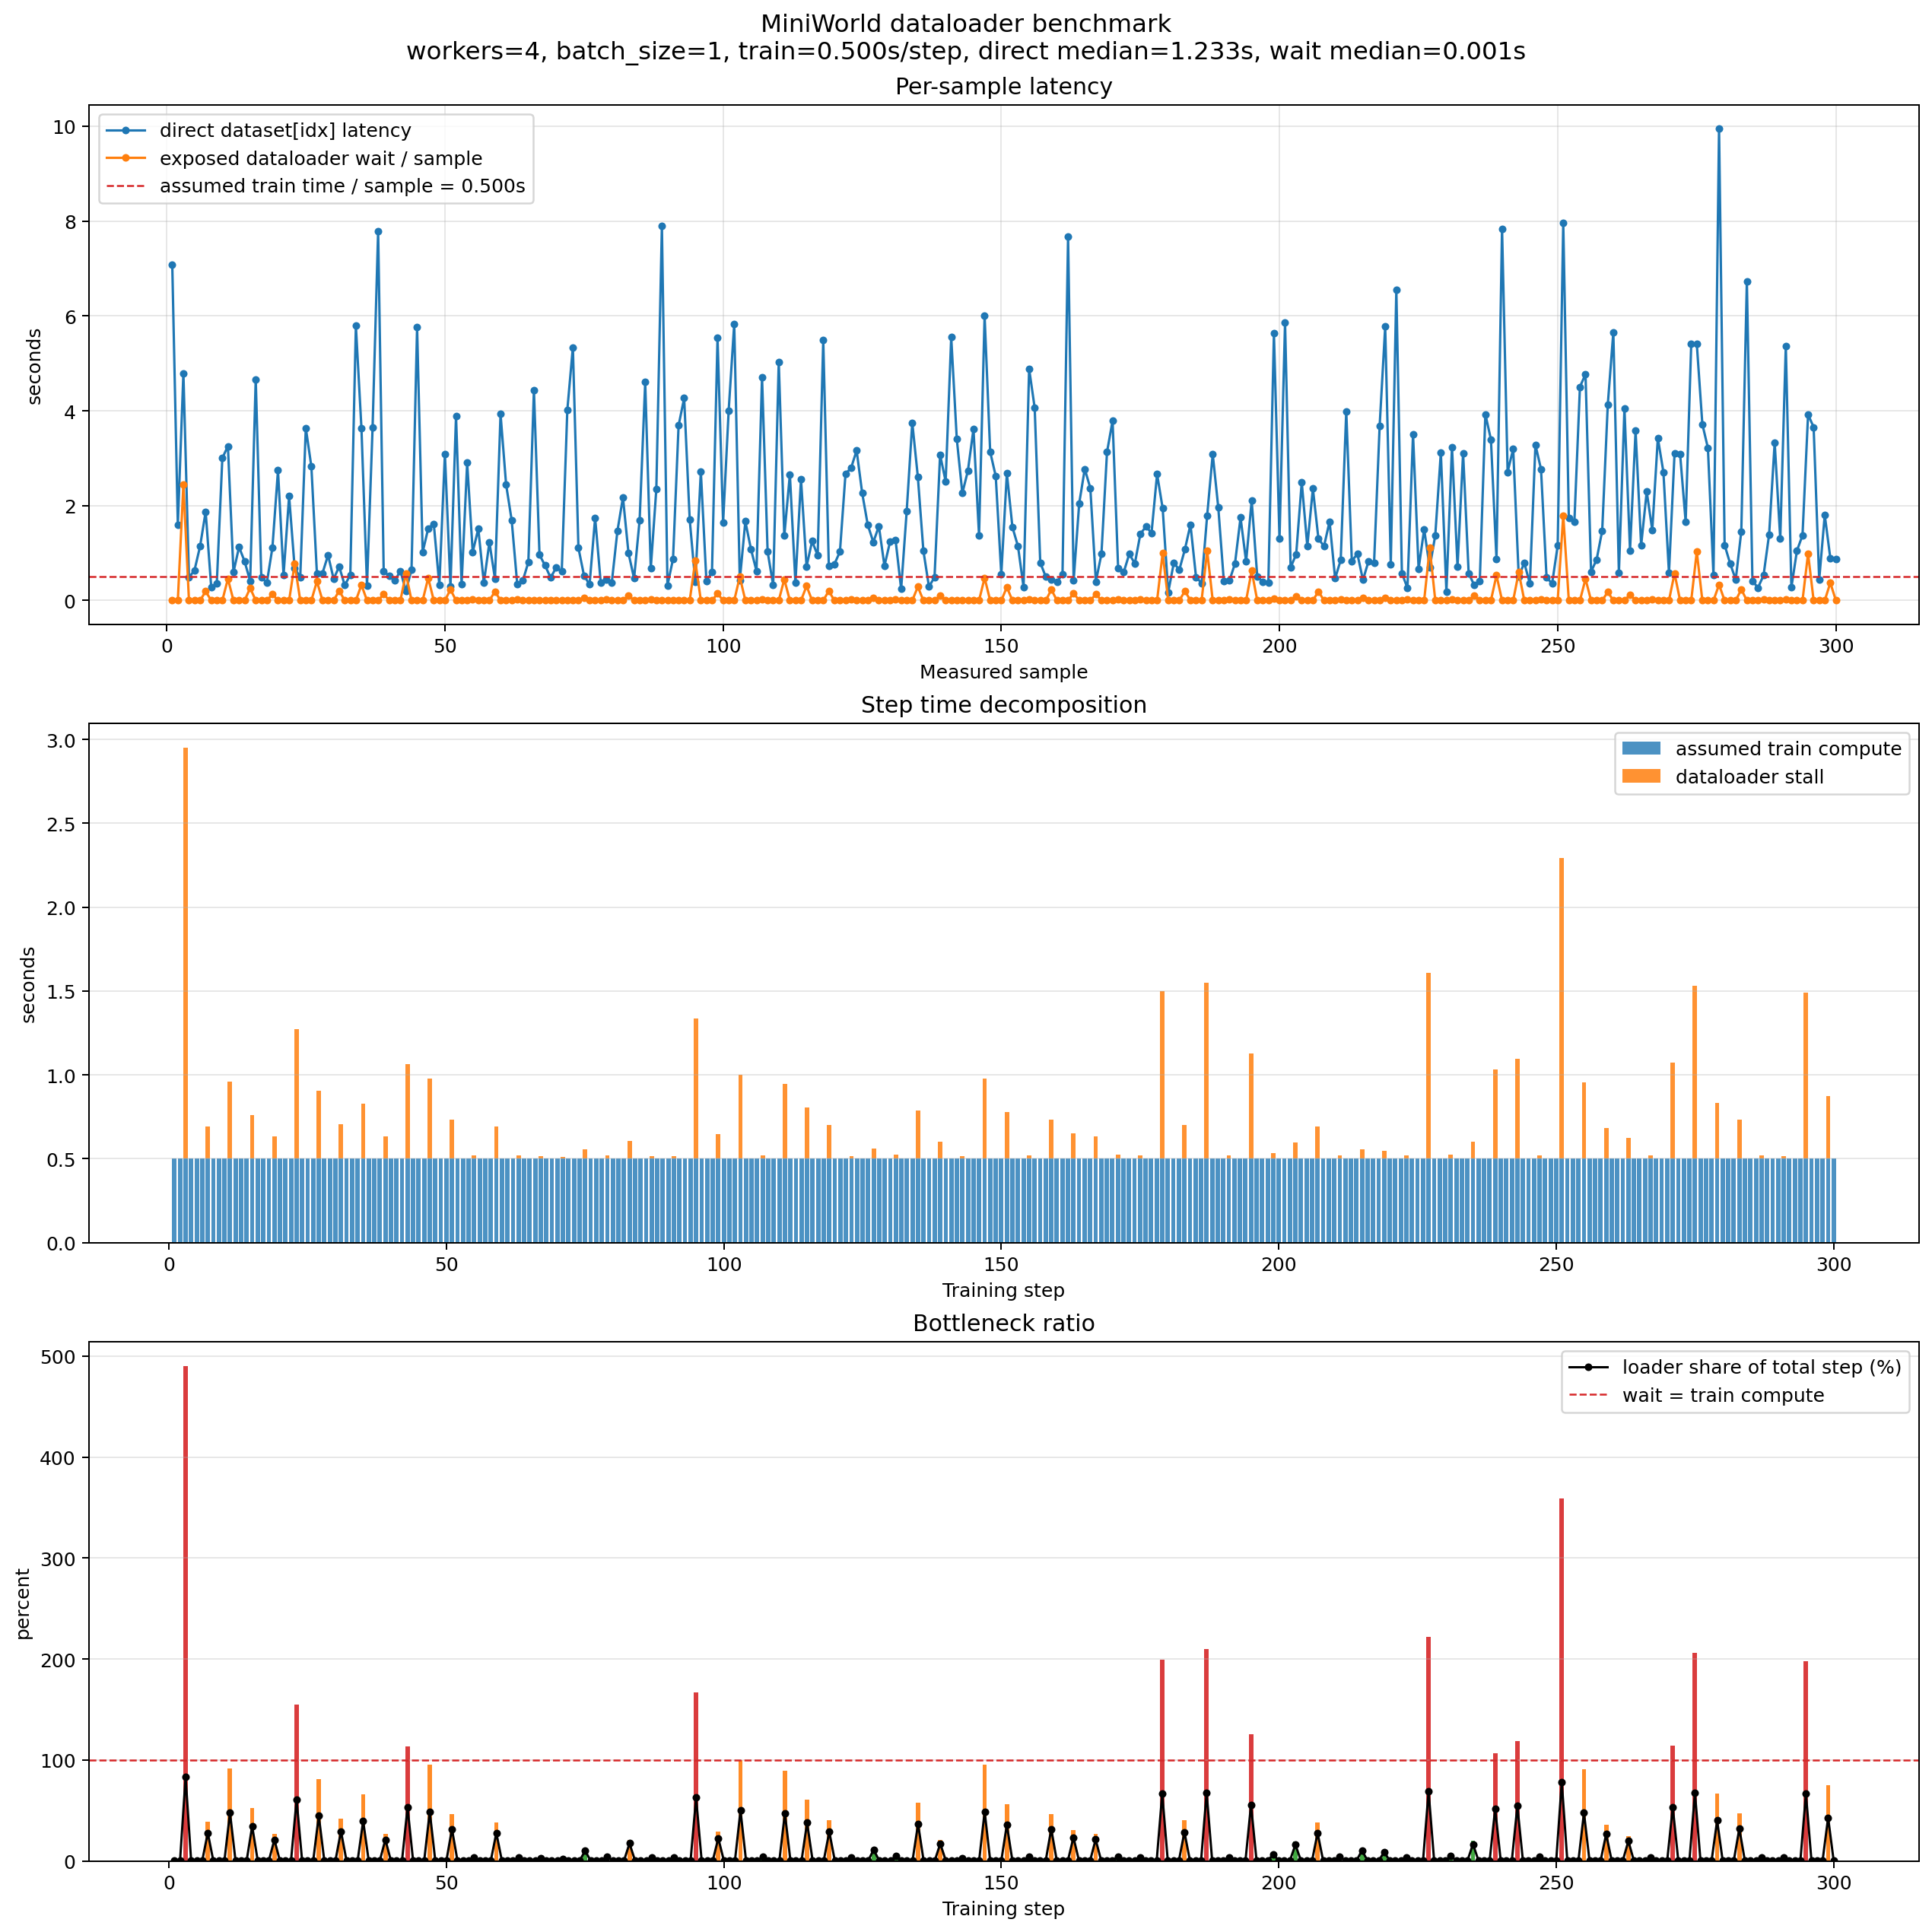

Values plotted in this chart, from the file beside it:
mode, iteration, dataset_index, step, batch_size, elapsed_sec, per_sample_sec, train_seconds, wait_over_train_ratio, loader_share, sample_names
direct_dataset, 1, 4334901, , 1, 7.073, 7.073, 0.5, 14.15, 0.934, ['6B7C']_1_1_A
direct_dataset, 2, 8595396, , 1, 1.595, 1.595, 0.5, 3.19, 0.7613, ['6SJ6']_1_1_.
direct_dataset, 3, 860399, , 1, 4.792, 4.792, 0.5, 9.584, 0.9055, ['3SDI']_1_1_.
direct_dataset, 4, 6981329, , 1, 0.4848, 0.4848, 0.5, 0.9695, 0.4923, ['1DWK']_1_1_.
direct_dataset, 5, 2016905, , 1, 0.6404, 0.6404, 0.5, 1.281, 0.5615, ['6Y0G']_1_1_.
direct_dataset, 6, 942806, , 1, 1.143, 1.143, 0.5, 2.287, 0.6958, ['6ILL']_1_1_B
direct_dataset, 7, 5270564, , 1, 1.874, 1.874, 0.5, 3.747, 0.7893, ['6B43']_4_1_.
direct_dataset, 8, 9766924, , 1, 0.2834, 0.2834, 0.5, 0.5667, 0.3617, ['2DPQ']_2_1_.
direct_dataset, 9, 7365593, , 1, 0.3555, 0.3555, 0.5, 0.711, 0.4155, ['3PU4']_1_1_.
direct_dataset, 10, 7619745, , 1, 3.003, 3.003, 0.5, 6.005, 0.8572, ['1UHE']_2_1_.
direct_dataset, 11, 7182642, , 1, 3.254, 3.254, 0.5, 6.508, 0.8668, ['3O7R']_1_1_.
direct_dataset, 12, 7869264, , 1, 0.5971, 0.5971, 0.5, 1.194, 0.5443, ['4ZJN']_1_1_A
direct_dataset, 13, 5137894, , 1, 1.128, 1.128, 0.5, 2.256, 0.6929, ['6O6J']_1_1_.
direct_dataset, 14, 1282541, , 1, 0.8247, 0.8247, 0.5, 1.649, 0.6226, ['7DPF']_1_1_.
direct_dataset, 15, 8406692, , 1, 0.4098, 0.4098, 0.5, 0.8195, 0.4504, ['5OAC']_3_1_.
direct_dataset, 16, 4508799, , 1, 4.664, 4.664, 0.5, 9.329, 0.9032, ['7MK5']_1_1_.
direct_dataset, 17, 5009007, , 1, 0.4873, 0.4873, 0.5, 0.9745, 0.4935, ['6PFY']_1_1_.
direct_dataset, 18, 3712047, , 1, 0.3752, 0.3752, 0.5, 0.7505, 0.4287, ['4TNI']_1_1_.
direct_dataset, 19, 1827498, , 1, 1.115, 1.115, 0.5, 2.23, 0.6904, ['4V6X']_1_1_.
direct_dataset, 20, 9277814, , 1, 2.742, 2.742, 0.5, 5.484, 0.8458, ['2CH5']_2_1_.
direct_dataset, 21, 7824246, , 1, 0.5327, 0.5327, 0.5, 1.065, 0.5158, ['5OJQ']_1_1_.
direct_dataset, 22, 6445713, , 1, 2.201, 2.201, 0.5, 4.402, 0.8149, ['3IEL']_1_1_.
direct_dataset, 23, 4028557, , 1, 0.6785, 0.6785, 0.5, 1.357, 0.5757, ['4NIA']_1_1_.
direct_dataset, 24, 8236640, , 1, 0.4919, 0.4919, 0.5, 0.9838, 0.4959, ['6UCV']_1_1_.
direct_dataset, 25, 5460273, , 1, 3.636, 3.636, 0.5, 7.272, 0.8791, ['3OU0']_1_1_.
direct_dataset, 26, 4439005, , 1, 2.823, 2.823, 0.5, 5.646, 0.8495, ['6QII']_1_1_.
direct_dataset, 27, 4509536, , 1, 0.5639, 0.5639, 0.5, 1.128, 0.53, ['6MKV']_2_1_A
direct_dataset, 28, 2274879, , 1, 0.5766, 0.5766, 0.5, 1.153, 0.5356, ['1SFY']_3_1_.
direct_dataset, 29, 922369, , 1, 0.9568, 0.9568, 0.5, 1.914, 0.6568, ['6T4C']_1_1_.
direct_dataset, 30, 5551930, , 1, 0.456, 0.456, 0.5, 0.912, 0.477, ['7JK4']_1_1_.
direct_dataset, 31, 8888636, , 1, 0.7143, 0.7143, 0.5, 1.429, 0.5883, ['2XBO']_1_1_.
direct_dataset, 32, 638872, , 1, 0.322, 0.322, 0.5, 0.6441, 0.3918, ['4IA0']_1_1_A
direct_dataset, 33, 8592326, , 1, 0.5406, 0.5406, 0.5, 1.081, 0.5195, ['7NEG']_1_1_B
direct_dataset, 34, 8285389, , 1, 5.79, 5.79, 0.5, 11.58, 0.9205, ['7NTN']_1_1_A
direct_dataset, 35, 2770632, , 1, 3.629, 3.629, 0.5, 7.259, 0.8789, ['4MN9']_1_1_B
direct_dataset, 36, 6323572, , 1, 0.3181, 0.3181, 0.5, 0.6361, 0.3888, ['5A8K']_1_1_B
direct_dataset, 37, 1654103, , 1, 3.643, 3.643, 0.5, 7.286, 0.8793, ['3D9D']_1_1_.
direct_dataset, 38, 7589192, , 1, 7.787, 7.787, 0.5, 15.57, 0.9397, ['3K7R']_5_1_.
direct_dataset, 39, 7012913, , 1, 0.6112, 0.6112, 0.5, 1.222, 0.55, ['4AF9']_1_1_.
direct_dataset, 40, 3549148, , 1, 0.5199, 0.5199, 0.5, 1.04, 0.5098, ['5E7C']_1_1_A
direct_dataset, 41, 679944, , 1, 0.4168, 0.4168, 0.5, 0.8336, 0.4546, ['5O64']_1_1_B
direct_dataset, 42, 9717626, , 1, 0.6246, 0.6246, 0.5, 1.249, 0.5554, ['2VF1']_1_1_.
direct_dataset, 43, 4461763, , 1, 0.2026, 0.2026, 0.5, 0.4051, 0.2883, ['1JQ9']_2_1_.
direct_dataset, 44, 8941006, , 1, 0.6513, 0.6513, 0.5, 1.303, 0.5657, ['4NE1']_1_1_B
direct_dataset, 45, 6786625, , 1, 5.756, 5.756, 0.5, 11.51, 0.9201, ['3C7T']_3_1_.
direct_dataset, 46, 7792372, , 1, 1.017, 1.017, 0.5, 2.034, 0.6704, ['5TGM']_1_1_A
direct_dataset, 47, 7607328, , 1, 1.521, 1.521, 0.5, 3.041, 0.7525, ['6LWH']_3_1_.
direct_dataset, 48, 1948521, , 1, 1.619, 1.619, 0.5, 3.238, 0.7641, ['4LF8']_1_1_.
direct_dataset, 49, 3643051, , 1, 0.3261, 0.3261, 0.5, 0.6523, 0.3948, ['5ZJI']_1_1_.
direct_dataset, 50, 4672329, , 1, 3.089, 3.089, 0.5, 6.178, 0.8607, ['4W4G']_2_1_.
direct_dataset, 51, 4983375, , 1, 0.2978, 0.2978, 0.5, 0.5955, 0.3732, ['7F4V']_1_1_.
direct_dataset, 52, 438518, , 1, 3.891, 3.891, 0.5, 7.782, 0.8861, ['5O72']_1_1_.
direct_dataset, 53, 5471689, , 1, 0.3392, 0.3392, 0.5, 0.6785, 0.4042, ['4Y5Z']_1_1_.
direct_dataset, 54, 1544587, , 1, 2.903, 2.903, 0.5, 5.806, 0.8531, ['2ZUR']_1_1_B
direct_dataset, 55, 7441912, , 1, 1.019, 1.019, 0.5, 2.038, 0.6709, ['5ZWO']_1_1_B
direct_dataset, 56, 6837981, , 1, 1.515, 1.515, 0.5, 3.03, 0.7519, ['4V83']_2_1_.
direct_dataset, 57, 9235396, , 1, 0.3718, 0.3718, 0.5, 0.7436, 0.4265, ['1CD3']_3_1_.
direct_dataset, 58, 7455790, , 1, 1.227, 1.227, 0.5, 2.455, 0.7105, ['6WHO']_1_1_A
direct_dataset, 59, 3670447, , 1, 0.4573, 0.4573, 0.5, 0.9147, 0.4777, ['7PNK']_1_1_B
direct_dataset, 60, 9685708, , 1, 3.928, 3.928, 0.5, 7.856, 0.8871, ['6ZPC']_1_1_C
... 540 more rows
